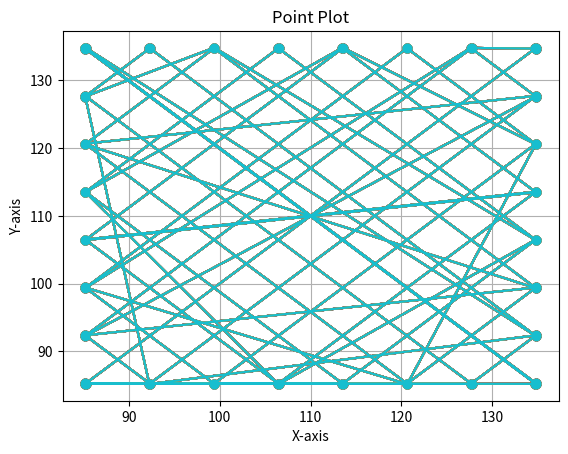

Generate this figure with matplotlib:
import matplotlib.pyplot as plt


def parse_lines(input_lines):
    lines = []
    for line in input_lines.split("\n"):
        if line.startswith("Line:"):
            # Remove "Line: " and split by " -> "
            points = line[6:].split(" -> ")
            # Extract x and y coordinates for both points
            x1, y1 = map(float, points[0].split(", "))
            x2, y2 = map(float, points[1].split(", "))
            lines.append(((x1, y1), (x2, y2)))
    return lines


# (119.92, 85.2) (134.8, 100.08) (134.8, 134.8) (85.2, 134.8) (85.2, 85.2)
def parse_points(input_points):
    points = []
    for point in input_points.split(")"):
        if point:
            point = point.lstrip(" ()\n")
            x, y = map(float, point.split(","))
            points.append((x, y))
    return points


def plot_lines(lines):
    for line in lines:
        (x1, y1), (x2, y2) = line
        plt.plot([x1, x2], [y1, y2], marker="o")

    plt.xlabel("X-axis")
    plt.ylabel("Y-axis")
    plt.title("Line Plot")
    plt.grid(True)
    plt.show()


def plot_points(points):
    x_coords = [point[0] for point in points]
    y_coords = [point[1] for point in points]

    # Add the first point at the end to close the loop
    x_coords.append(points[0][0])
    y_coords.append(points[0][1])

    plt.plot(x_coords, y_coords, marker="o")

    plt.xlabel("X-axis")
    plt.ylabel("Y-axis")
    plt.title("Point Plot")
    plt.grid(True)


if __name__ == "__main__":
    input_lines = """
Line: 119.92, 85.2 -> 134.8, 100.08
Line: 134.8, 100.08 -> 134.8, 134.8
Line: 134.8, 134.8 -> 85.2, 134.8
Line: 85.2, 134.8 -> 85.2, 85.2
Line: 85.2, 85.2 -> 119.92, 85.2
"""
    input_points = """(85.2031, 134.797) (134.797, 85.2031) 
(85.2031, 134.703) (85.2969, 134.797) 
(134.797, 92.2734) (92.2734, 134.797) 
(92.375, 134.797) (85.2031, 127.625) 
(99.3438, 134.797) (134.797, 99.3359) 
(85.2031, 120.562) (99.4375, 134.797) 
(134.797, 106.422) (106.422, 134.797) 
(106.516, 134.797) (85.2031, 113.484) 
(113.484, 134.797) (134.797, 113.484) 
(85.2031, 106.422) (113.578, 134.797) 
(134.797, 120.562) (120.562, 134.797) 
(120.656, 134.797) (85.2031, 99.3438) 
(127.625, 134.797) (134.797, 127.625) 
(85.2031, 92.2734) (127.727, 134.797) 
(134.797, 134.703) (134.703, 134.797) 
(134.797, 134.797) (85.2031, 85.2031) 
(127.727, 85.2031) (85.2031, 127.727) 
(92.2734, 85.2031) (134.797, 127.727) 
(85.2031, 120.656) (120.656, 85.2031) 
(134.797, 120.656) (99.3438, 85.2031) 
(113.578, 85.2031) (85.2031, 113.578) 
(106.422, 85.2031) (134.797, 113.578) 
(85.2031, 106.516) (106.516, 85.2031) 
(134.797, 106.516) (113.484, 85.2031) 
(99.4375, 85.2031) (85.2031, 99.4375) 
(120.562, 85.2031) (134.797, 99.4375) 
(85.2031, 92.375) (92.375, 85.2031) 
(134.797, 92.375) (127.625, 85.2031) 
(85.2969, 85.2031) (85.2031, 85.2969) 
(134.703, 85.2031) (134.797, 85.2969)"""

    for line in input_points.split("\n"):
        if line != "":
            points = parse_points(input_points)
            plot_points(points)
    plt.show()
